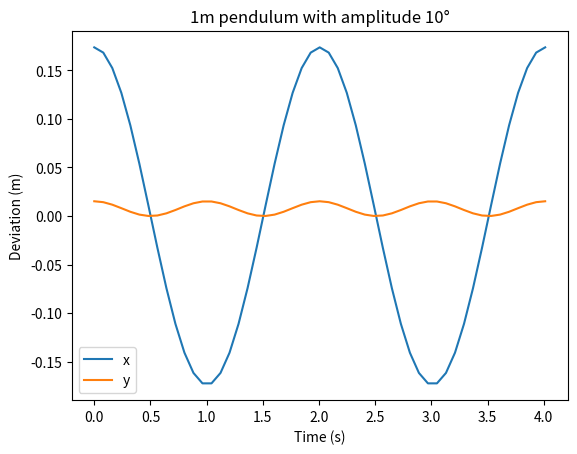
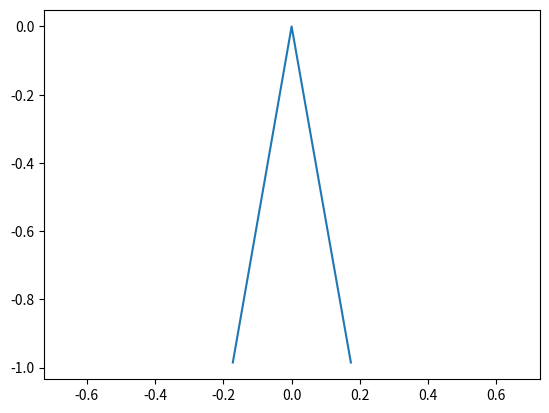
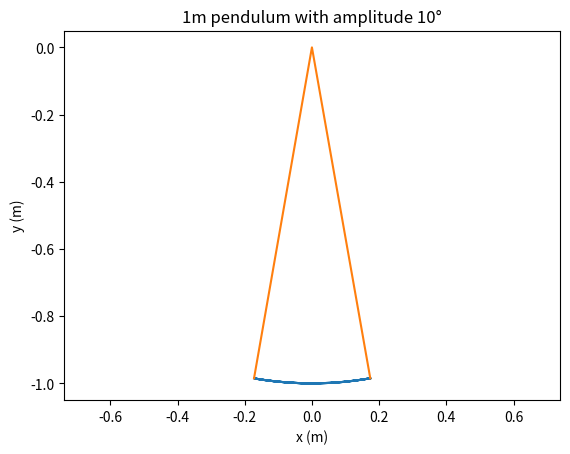
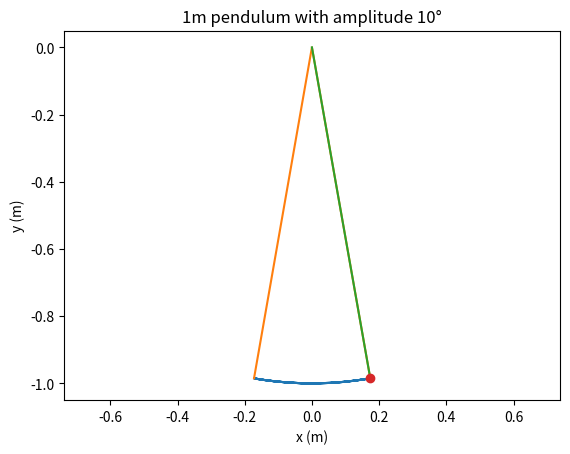

Python code for these plots, in order: (Note: this script raises an exception after producing the figures.)
import os  # for manipulating files on the computer
import numpy as np  # for arrays of numbers
import matplotlib.pyplot as plt  # for plotting things

amp = 10  # Swing amplitude in degrees
g = -9.81  # m/s² gravity
l = 1  # Length of pendulum in metres
omega = np.sqrt(abs(g)/l)  # Angular frequency in radians/s

T = ...  # Oscillation period
t0 = ...
t1 = ...
times = ...  # Array of time values (hint: use np.linspace)

############
# SOLUTION #
############
T = 2*np.pi/omega  # Oscillation period in seconds
t0 = 0  # Initial time
t1 = 2*T
npoints = 51  # Number of points to use in plots

times = np.linspace(t0, t1, npoints)

thetas = ... 

############
# SOLUTION #
############
thetas = amp*np.cos(omega*times)

x_array = ...
y_array = ...

############
# SOLUTION #
############
x_array = l*np.sin(np.radians(thetas))
y_array = -l*np.cos(np.radians(thetas))
# Note the conversion to radians

print(x_array)
print(y_array)

fig1 = plt.figure()  # Create a figure object so you can save the file.
...  # Give the figure a title
...  # Plot x vs t
...  # Plot (y+l) vs t
...  # Label the x-axis
...  # Label the y-axis
...  # Generate a legend

############
# SOLUTION #
############
fig1 = plt.figure()  # Create a figure object so you can save the file.
plt.title(f"{l}m pendulum with amplitude {amp}°")  # Give the figure a title
plt.plot(times, x_array, label="x")  # Plot x vs t
plt.plot(times, y_array+l, label="y")  # Plot (y+l) vs t
plt.xlabel("Time (s)")
plt.ylabel("Deviation (m)")
plt.legend()  # Automatically generate a legend

# Make plots directory, exist_ok=True tells it not to consider it an error if the directory already exists.
os.makedirs("plots", exist_ok=True)

# Now save the file in the plots directory with the timestamp.
fig1.savefig("plots/PHYS125_Pendulum_Coordinates.png")

fig2 = plt.figure()
plt.axis("equal")  # This makes the axis scales match, so a size on screen is the same vertically or horizontally.
...  # Give the figure a title
...  # Plot y vs x (note: not (y+l) vs x)
xmin, xmax, ymax = min(x_array), max(x_array), max(y_array)  # Get the extrema of motion
plt.plot([xmin, 0, xmax], [ymax, 0, ymax])  # Plot a line going through three points.
...  # Label the x-axis
...  # Label the y-axis


fig2 = plt.figure()
plt.title(f"{l}m pendulum with amplitude {amp}°")
plt.axis("equal")  # This makes the axis scales match, so a size on screen is the same vertically or horizontally.
plt.plot(x_array, y_array)  # Note: not adding l to the y_values
xmin, xmax, ymax = min(x_array), max(x_array), max(y_array)
plt.plot([xmin, 0, xmax], [ymax, 0, ymax])
plt.xlabel("x (m)")
plt.ylabel("y (m)")

...  # Save the figure to a file called "PHYS125_Pendulum_Path.png"

############
# SOLUTION #
############
fig2.savefig("plots/PHYS125_Pendulum_Path.png")

fig3 = plt.figure()
plt.title(f"{l}m pendulum with amplitude {amp}°")
plt.axis("equal")  # This makes the axis scales match, so a size on screen is the same vertically or horizontally.

plt.plot(x_array, y_array)  # Plot the path of the motion like in figure 2.
xmin, xmax, ymax = min(x_array), max(x_array), max(y_array)
plt.plot([xmin, 0, xmax], [ymax, 0, ymax])  # Add a line joining the extrema and the origin like in figure 2.

# New line from origin to "current position", this represents the rod, string, chain, or whatever.
# Note we keep the return value.
line_list = plt.plot([0, x_array[0]], [0, y_array[0]])
line = line_list[0]  # The plt.plot return value is a list with the actual line2D object in it.
# Note that this line initially overlaps the one joining that extrema and the origin.

# New plot with a single point at the "current position" to represent the pendulum bob.
bob_list = plt.plot([x_array[0]], [y_array[0]])  # Just a single value
bob = bob_list[0]  # The plt.plot return value is a list with the actual line2D object in it.
bob.set_marker("o")  # Instead of tracing a line between data points, just put a marker at each point.

plt.xlabel("x (m)")
plt.ylabel("y (m)")

def update(frame):
    x, y = x_array[frame], y_array[frame]  # Get current coordinates of pendulum bob.
    
    bob.set_data([x], [y])  # Update the pendulum bob to the new "current position"
    line.set_data([0, x], [0, y])  # Update the pendulum line
    return

from matplotlib.animation import FuncAnimation as fa
nframes = len(times)
dt = 1000*(times[-1]-times[0])/nframes  # microseconds
ani = fa(fig3, func=update, frames=nframes, interval=dt)  # Create the animation object
ani.save(f"plots/PHYS125_Pendulum_Animation.gif")  # Save to a file (note animations use save, not savefig)

import IPython
IPython.display.display(IPython.display.HTML(ani.to_jshtml()))